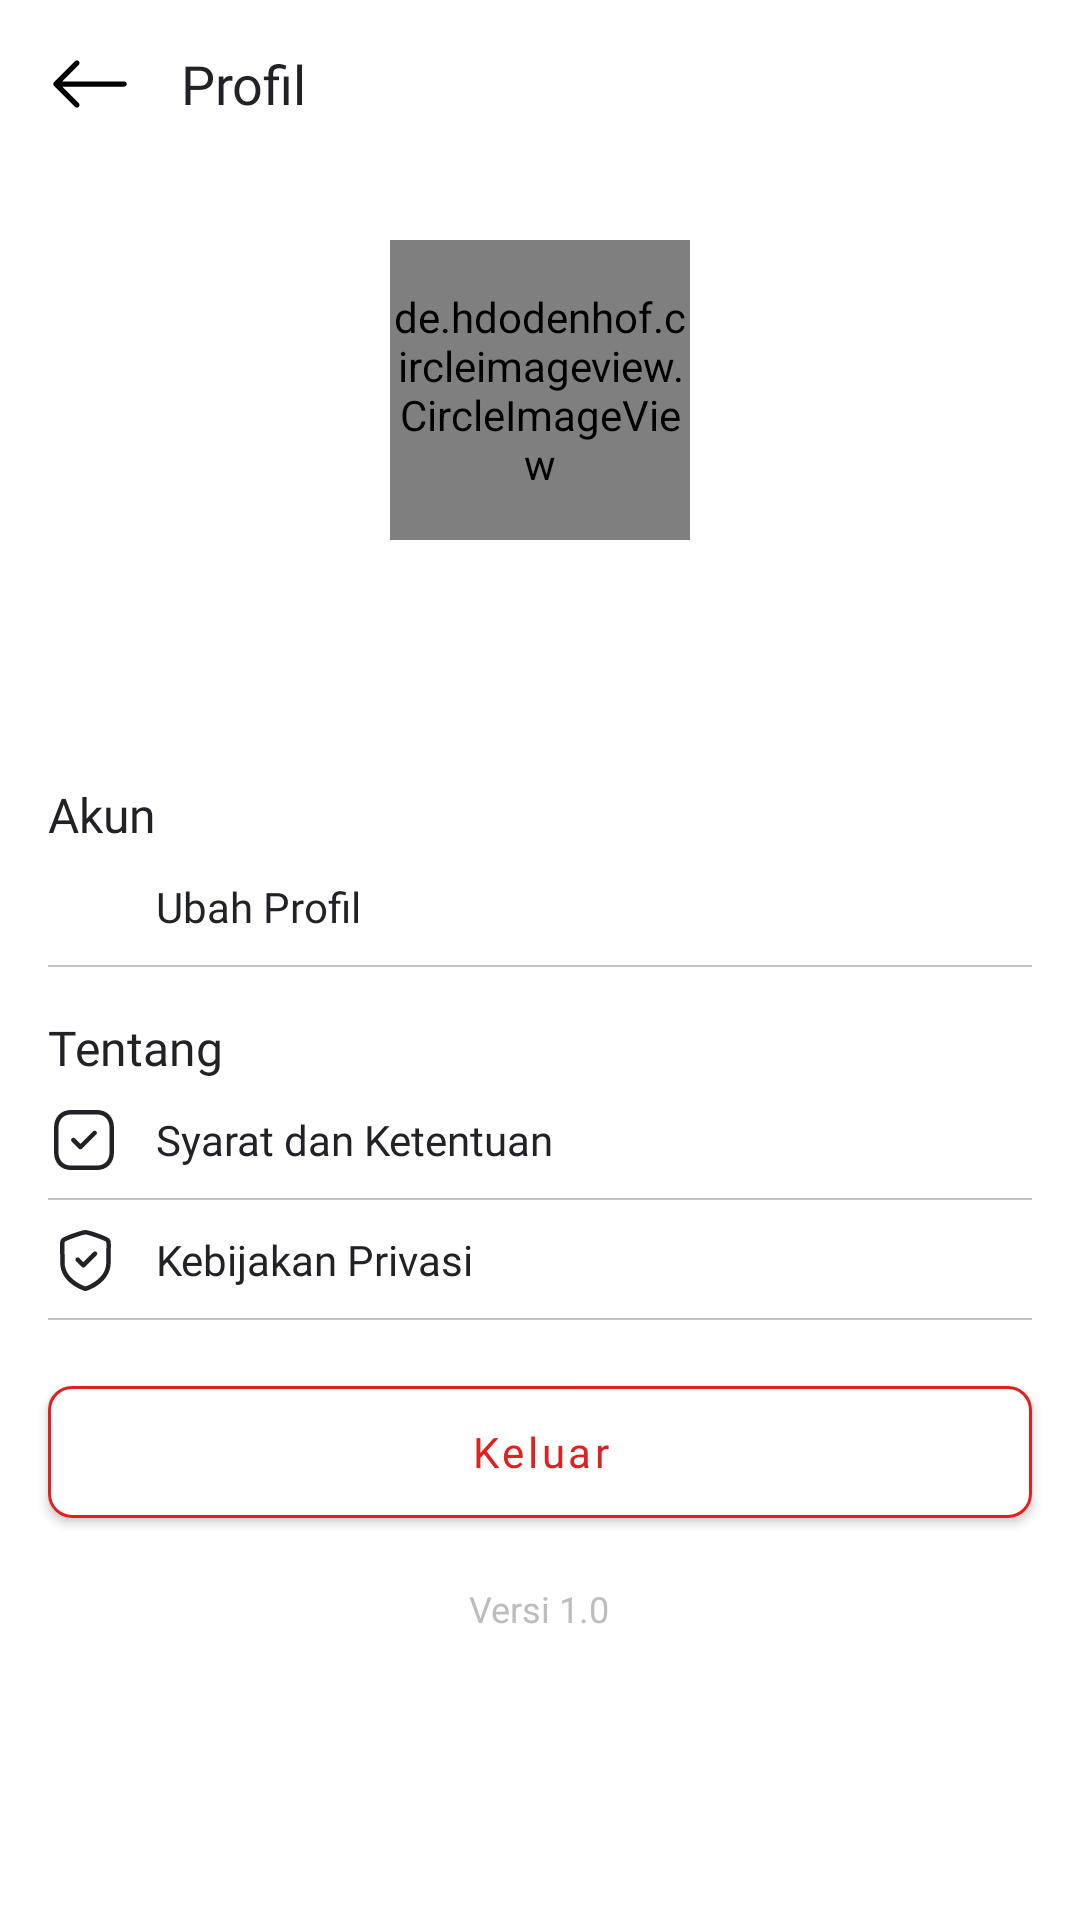

Reconstruct the res/layout file that produces this screen, plus the resources it refers to.
<!-- AndroidManifest.xml: application theme Theme.SmartWaterMeter -->
<!-- res/layout/fragment_profile_admin.xml -->
<?xml version="1.0" encoding="utf-8"?>
<RelativeLayout xmlns:android="http://schemas.android.com/apk/res/android"
    xmlns:app="http://schemas.android.com/apk/res-auto"
    xmlns:tools="http://schemas.android.com/tools"
    android:layout_width="match_parent"
    android:layout_height="match_parent"
    tools:context=".ui.admin.AdminProfileFragment">

    <com.google.android.material.appbar.AppBarLayout
        android:id="@+id/appBar"
        android:layout_width="match_parent"
        android:layout_height="?attr/actionBarSize"
        android:background="@color/white">

        <RelativeLayout
            android:layout_width="match_parent"
            android:layout_height="56dp"
            android:layout_marginStart="16dp"
            android:layout_marginEnd="16dp">

            <ImageView
                android:id="@+id/imgBack"
                android:layout_width="28dp"
                android:layout_height="match_parent"
                android:layout_centerVertical="true"
                android:contentDescription="@string/back"
                android:src="@drawable/ic_arrow_left" />

            <TextView
                style="@style/TitleToolbar"
                android:layout_width="wrap_content"
                android:layout_height="wrap_content"
                android:layout_toEndOf="@id/imgBack"
                android:text="@string/profile" />
        </RelativeLayout>
    </com.google.android.material.appbar.AppBarLayout>

    <ScrollView
        android:layout_width="match_parent"
        android:layout_height="match_parent"
        android:layout_below="@id/appBar">

        <LinearLayout
            android:layout_width="match_parent"
            android:layout_height="wrap_content"
            android:orientation="vertical">

            <de.hdodenhof.circleimageview.CircleImageView
                android:id="@+id/imgProfile"
                android:layout_width="100dp"
                android:layout_height="100dp"
                android:layout_gravity="center_horizontal"
                android:layout_marginTop="24dp" />

            <TextView
                android:id="@+id/tvName"
                android:layout_width="match_parent"
                android:layout_height="wrap_content"
                android:layout_gravity="center_horizontal"
                android:layout_marginStart="16dp"
                android:layout_marginTop="16dp"
                android:layout_marginEnd="16dp"
                android:fontFamily="@font/roboto_medium"
                android:gravity="center_horizontal"
                android:textColor="@color/primary_text"
                android:textSize="18sp" />

            <TextView
                android:id="@+id/tvUserID"
                android:layout_width="match_parent"
                android:layout_height="wrap_content"
                android:layout_marginStart="16dp"
                android:layout_marginTop="8dp"
                android:layout_marginEnd="16dp"
                android:fontFamily="@font/roboto_light"
                android:gravity="center_horizontal"
                android:textColor="@color/secondary_text"
                android:textSize="12sp" />

            <TextView
                android:layout_width="wrap_content"
                android:layout_height="wrap_content"
                android:layout_marginStart="16dp"
                android:layout_marginTop="16dp"
                android:fontFamily="@font/roboto_medium"
                android:text="@string/akun"
                android:textColor="@color/primary_text"
                android:textSize="16sp" />

            <RelativeLayout
                android:id="@+id/rvChangeProfile"
                android:layout_width="match_parent"
                android:layout_height="wrap_content"
                android:paddingStart="16dp"
                android:paddingEnd="16dp">

                <ImageView
                    android:layout_width="24dp"
                    android:layout_height="24dp"
                    android:layout_centerVertical="true"
                    android:layout_marginTop="8dp"
                    android:layout_marginBottom="8dp"
                    android:src="@drawable/ic_edit_outline"
                    app:tint="@color/primary_text" />

                <TextView
                    android:layout_width="wrap_content"
                    android:layout_height="wrap_content"
                    android:layout_centerVertical="true"
                    android:layout_marginStart="36dp"
                    android:fontFamily="@font/roboto"
                    android:text="@string/ubah_profil"
                    android:textColor="@color/primary_text"
                    android:textSize="14sp" />

                <ImageView
                    android:layout_width="wrap_content"
                    android:layout_height="wrap_content"
                    android:layout_alignParentEnd="true"
                    android:layout_centerVertical="true"
                    android:src="@drawable/ic_chevron_right" />

                <View
                    android:layout_width="match_parent"
                    android:layout_height="0.7dp"
                    android:layout_alignParentBottom="true"
                    android:layout_marginTop="8dp"
                    android:background="@color/hint" />
            </RelativeLayout>

            <TextView
                android:layout_width="wrap_content"
                android:layout_height="wrap_content"
                android:layout_marginStart="16dp"
                android:layout_marginTop="16dp"
                android:fontFamily="@font/roboto_medium"
                android:text="@string/tentang"
                android:textColor="@color/primary_text"
                android:textSize="16sp" />

            <RelativeLayout
                android:id="@+id/rvTerm"
                android:layout_width="match_parent"
                android:layout_height="wrap_content"
                android:paddingStart="16dp"
                android:paddingEnd="16dp">

                <ImageView
                    android:layout_width="24dp"
                    android:layout_height="24dp"
                    android:layout_centerVertical="true"
                    android:layout_marginTop="8dp"
                    android:layout_marginBottom="8dp"
                    android:src="@drawable/ic_term_outline"
                    app:tint="@color/primary_text" />

                <TextView
                    android:layout_width="wrap_content"
                    android:layout_height="wrap_content"
                    android:layout_centerVertical="true"
                    android:layout_marginStart="36dp"
                    android:fontFamily="@font/roboto"
                    android:text="@string/terms"
                    android:textColor="@color/primary_text"
                    android:textSize="14sp" />

                <ImageView
                    android:layout_width="wrap_content"
                    android:layout_height="wrap_content"
                    android:layout_alignParentEnd="true"
                    android:layout_centerVertical="true"
                    android:src="@drawable/ic_chevron_right" />

                <View
                    android:layout_width="match_parent"
                    android:layout_height="0.7dp"
                    android:layout_alignParentBottom="true"
                    android:layout_marginTop="8dp"
                    android:background="@color/hint" />
            </RelativeLayout>

            <RelativeLayout
                android:id="@+id/rvPrivacy"
                android:layout_width="match_parent"
                android:layout_height="wrap_content"
                android:paddingStart="16dp"
                android:paddingEnd="16dp">

                <ImageView
                    android:layout_width="24dp"
                    android:layout_height="24dp"
                    android:layout_centerVertical="true"
                    android:layout_marginTop="8dp"
                    android:layout_marginBottom="8dp"
                    android:src="@drawable/ic_privacy_outline"
                    app:tint="@color/primary_text" />

                <TextView
                    android:layout_width="wrap_content"
                    android:layout_height="wrap_content"
                    android:layout_centerVertical="true"
                    android:layout_marginStart="36dp"
                    android:fontFamily="@font/roboto"
                    android:text="@string/privacy"
                    android:textColor="@color/primary_text"
                    android:textSize="14sp" />

                <ImageView
                    android:layout_width="wrap_content"
                    android:layout_height="wrap_content"
                    android:layout_alignParentEnd="true"
                    android:layout_centerVertical="true"
                    android:src="@drawable/ic_chevron_right" />

                <View
                    android:layout_width="match_parent"
                    android:layout_height="0.7dp"
                    android:layout_alignParentBottom="true"
                    android:layout_marginTop="8dp"
                    android:background="@color/hint" />
            </RelativeLayout>

            <com.google.android.material.button.MaterialButton
                android:id="@+id/btnLogout"
                style="@style/ButtonStyle2"
                android:layout_marginTop="16dp"
                android:backgroundTint="@color/white"
                android:text="@string/logout"
                android:textColor="@color/red"
                app:strokeColor="@color/red"
                app:strokeWidth="1dp" />

            <TextView
                android:id="@+id/tvAppVersion"
                android:layout_width="wrap_content"
                android:layout_height="wrap_content"
                android:layout_gravity="center_horizontal"
                android:layout_marginTop="16dp"
                android:layout_marginBottom="24dp"
                android:text="Versi 1.0"
                android:textColor="@color/divider"
                android:textSize="12sp" />
        </LinearLayout>
    </ScrollView>
</RelativeLayout>
<!-- resources referenced by this layout -->
<resources>
  <color name="divider">#BDBDBD</color>
  <color name="hint">#C4C4C4</color>
  <color name="primary_text">#212226</color>
  <color name="red">#E02020</color>
  <color name="secondary_text">#757575</color>
  <color name="white">#FFFFFF</color>
  <!-- drawable ic_term_outline (drawable) -->
  <vector xmlns:android="http://schemas.android.com/apk/res/android"
      android:width="24dp"
      android:height="24dp"
      android:viewportWidth="24"
      android:viewportHeight="24">
    <path
        android:pathData="M16.334,2C19.723,2 22,4.378 22,7.916V16.084C22,19.622 19.723,22 16.333,22H7.665C4.276,22 2,19.622 2,16.084V7.916C2,4.378 4.276,2 7.665,2H16.334ZM16.334,3.5H7.665C5.135,3.5 3.5,5.233 3.5,7.916V16.084C3.5,18.767 5.135,20.5 7.665,20.5H16.333C18.864,20.5 20.5,18.767 20.5,16.084V7.916C20.5,5.233 18.864,3.5 16.334,3.5ZM16.0895,9.097C16.3825,9.39 16.3825,9.864 16.0895,10.157L11.3435,14.903C11.1975,15.05 11.0055,15.123 10.8135,15.123C10.6225,15.123 10.4295,15.05 10.2835,14.903L7.9095,12.53C7.6165,12.237 7.6165,11.763 7.9095,11.47C8.2025,11.177 8.6765,11.177 8.9695,11.47L10.8135,13.312L15.0295,9.097C15.3225,8.804 15.7965,8.804 16.0895,9.097Z"
        android:fillColor="#000000"
        android:fillType="evenOdd"/>
  </vector>
  <string name="akun">Akun</string>
  <string name="back">back</string>
  <string name="logout">Keluar</string>
  <string name="privacy">Kebijakan Privasi</string>
  <string name="profile">Profil</string>
  <string name="tentang">Tentang</string>
  <string name="terms">Syarat dan Ketentuan</string>
  <string name="ubah_profil">Ubah Profil</string>
  <style name="ButtonStyle2">
          <item name="android:layout_width">match_parent</item>
          <item name="android:layout_height">56dp</item>
          <item name="android:layout_marginStart">16dp</item>
          <item name="android:layout_marginEnd">16dp</item>
          <item name="cornerRadius">8dp</item>
          <item name="android:textAllCaps">false</item>
          <item name="android:fontFamily">@font/roboto_medium</item>
      </style>
  <style name="TitleToolbar">
          <item name="android:fontFamily">@font/roboto_medium</item>
          <item name="android:textColor">@color/primary_text</item>
          <item name="android:textSize">18sp</item>
          <item name="android:gravity">center</item>
          <item name="android:layout_marginStart">16dp</item>
          <item name="android:layout_centerVertical">true</item>
      </style>
  <style name="Theme.SmartWaterMeter" parent="Theme.MaterialComponents.DayNight.NoActionBar">
          <item name="colorPrimary">@color/primary</item>
          <item name="colorPrimaryVariant">@color/primary_dark</item>
          <item name="colorOnPrimary">@color/white</item>
          <item name="colorSecondary">@color/primary</item>
          <item name="colorSecondaryVariant">@color/primary_dark</item>
          <item name="colorOnSecondary">@color/black</item>
          <item name="android:statusBarColor" tools:targetApi="l">?attr/colorPrimaryVariant</item>
      </style>
  <color name="primary">#0091FF</color>
  <color name="primary_dark">#033FC0</color>
  <color name="black">#000000</color>
</resources>
